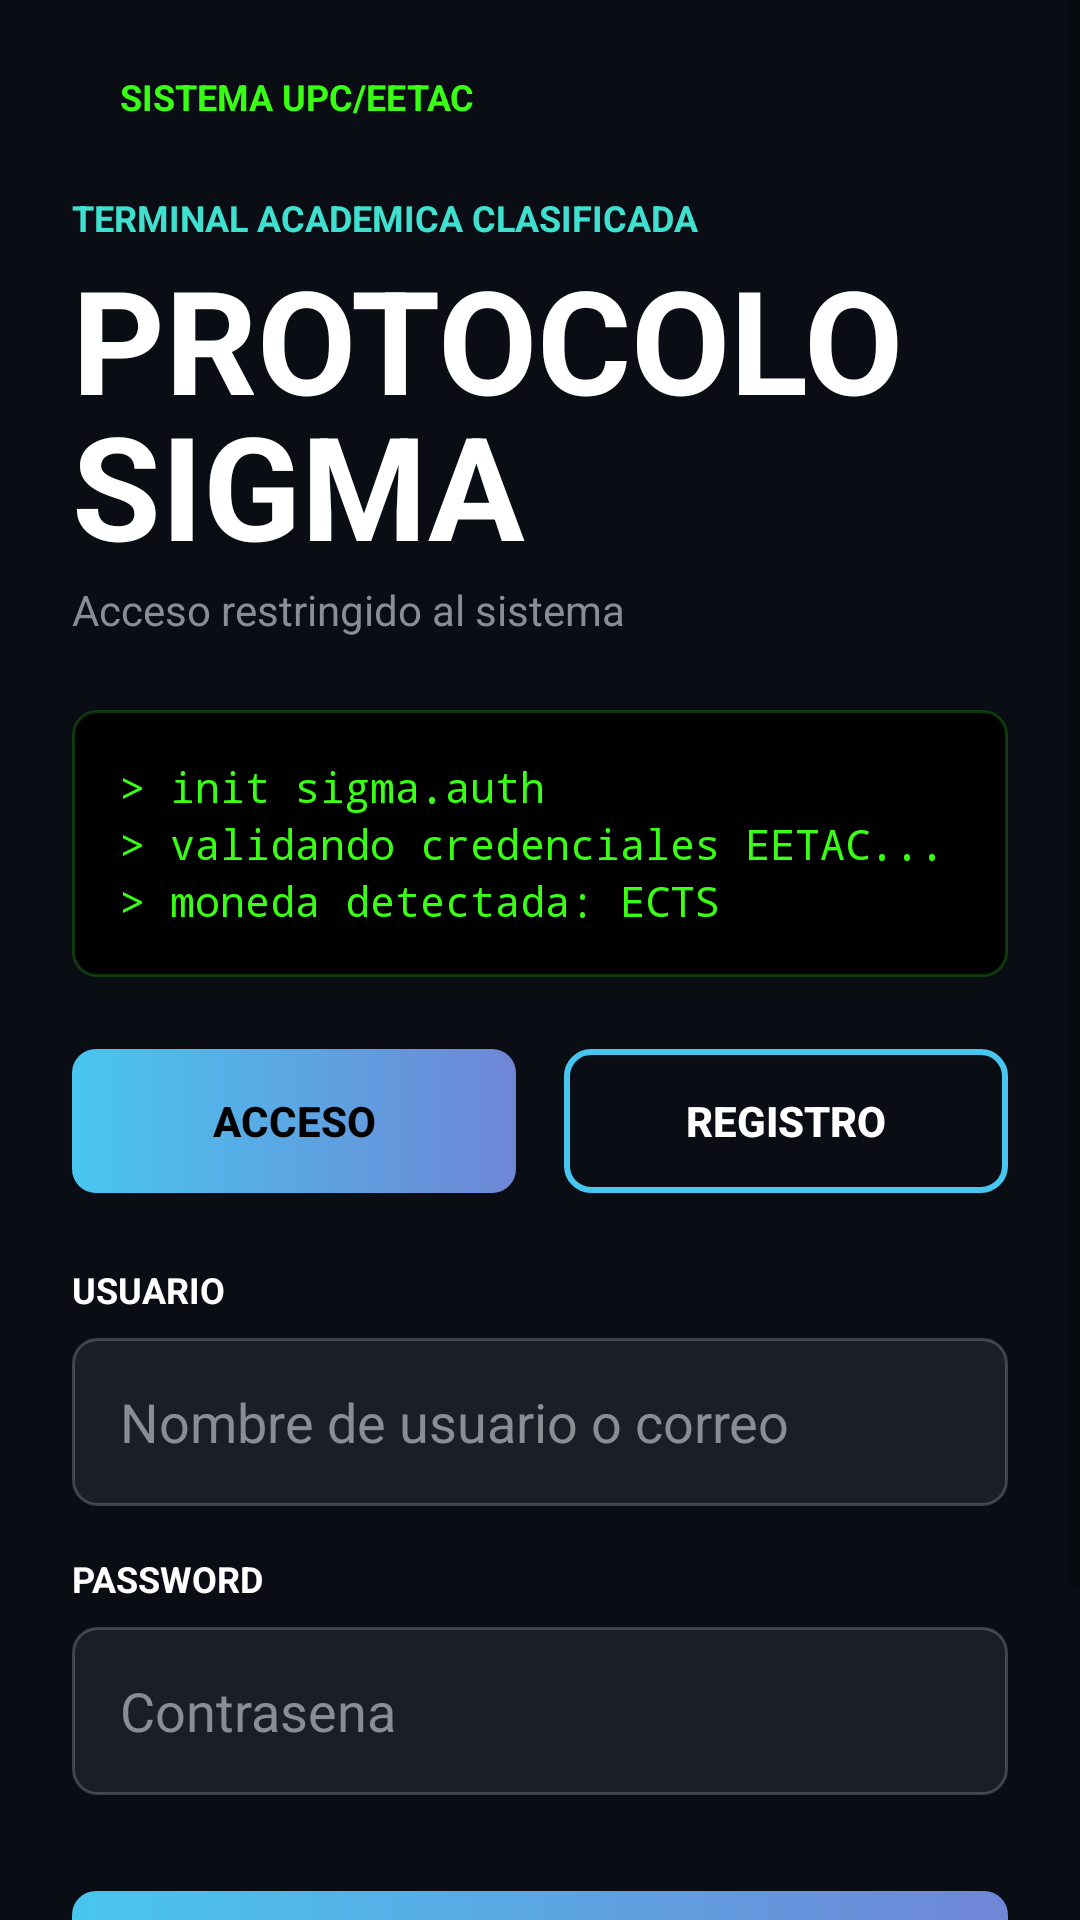

This screen was rendered from an Android layout file. Write that file and the resources it references.
<!-- AndroidManifest.xml: application theme Theme.SigmaDSA -->
<!-- res/layout/activity_login.xml -->
<?xml version="1.0" encoding="utf-8"?>
<ScrollView xmlns:android="http://schemas.android.com/apk/res/android"
    xmlns:app="http://schemas.android.com/apk/res-auto"
    android:layout_width="match_parent"
    android:layout_height="match_parent"
    android:background="@color/bg_dark"
    android:fillViewport="true">

    <androidx.constraintlayout.widget.ConstraintLayout
        android:layout_width="match_parent"
        android:layout_height="wrap_content"
        android:padding="24dp">

        <View
            android:id="@+id/green_dot"
            android:layout_width="8dp"
            android:layout_height="8dp"
            android:background="@drawable/circle_green"
            app:layout_constraintTop_toTopOf="@id/tv_system_title"
            app:layout_constraintBottom_toBottomOf="@id/tv_system_title"
            app:layout_constraintStart_toStartOf="parent" />

        <TextView
            android:id="@+id/tv_system_title"
            android:layout_width="wrap_content"
            android:layout_height="wrap_content"
            android:layout_marginStart="8dp"
            android:text="@string/terminal_title"
            android:textColor="@color/terminal_green"
            android:textSize="12sp"
            android:textStyle="bold"
            app:layout_constraintStart_toEndOf="@id/green_dot"
            app:layout_constraintTop_toTopOf="parent" />

        <TextView
            android:id="@+id/tv_academic_terminal"
            android:layout_width="wrap_content"
            android:layout_height="wrap_content"
            android:layout_marginTop="24dp"
            android:text="@string/academic_terminal"
            android:textColor="@color/cyan_accent"
            android:textSize="12sp"
            android:textStyle="bold"
            app:layout_constraintStart_toStartOf="parent"
            app:layout_constraintTop_toBottomOf="@id/tv_system_title" />

        <TextView
            android:id="@+id/tv_protocolo_sigma"
            android:layout_width="wrap_content"
            android:layout_height="wrap_content"
            android:text="@string/protocolo_sigma"
            android:textColor="@color/white"
            android:textSize="48sp"
            android:textStyle="bold"
            android:lineSpacingExtra="-8dp"
            app:layout_constraintStart_toStartOf="parent"
            app:layout_constraintTop_toBottomOf="@id/tv_academic_terminal" />

        <TextView
            android:id="@+id/tv_restricted"
            android:layout_width="wrap_content"
            android:layout_height="wrap_content"
            android:text="@string/restricted_access"
            android:textColor="@color/label_gray"
            android:textSize="14sp"
            app:layout_constraintStart_toStartOf="parent"
            app:layout_constraintTop_toBottomOf="@id/tv_protocolo_sigma" />

        <LinearLayout
            android:id="@+id/terminal_container"
            android:layout_width="match_parent"
            android:layout_height="wrap_content"
            android:layout_marginTop="24dp"
            android:background="@drawable/terminal_box"
            android:orientation="vertical"
            android:padding="16dp"
            app:layout_constraintTop_toBottomOf="@id/tv_restricted">

            <TextView
                android:layout_width="wrap_content"
                android:layout_height="wrap_content"
                android:fontFamily="monospace"
                android:text="@string/init_auth"
                android:textColor="@color/terminal_green" />

            <TextView
                android:layout_width="wrap_content"
                android:layout_height="wrap_content"
                android:fontFamily="monospace"
                android:text="@string/validating_creds"
                android:textColor="@color/terminal_green" />

            <TextView
                android:layout_width="wrap_content"
                android:layout_height="wrap_content"
                android:fontFamily="monospace"
                android:text="@string/currency_detected"
                android:textColor="@color/terminal_green" />
        </LinearLayout>

        <LinearLayout
            android:id="@+id/auth_buttons"
            android:layout_width="match_parent"
            android:layout_height="wrap_content"
            android:layout_marginTop="24dp"
            android:orientation="horizontal"
            app:layout_constraintTop_toBottomOf="@id/terminal_container">

            <Button
                android:id="@+id/btn_login_tab"
                android:layout_width="0dp"
                android:layout_height="wrap_content"
                android:layout_marginEnd="8dp"
                android:layout_weight="1"
                android:background="@drawable/button_cyan_gradient"
                android:text="@string/login"
                android:textColor="@color/black"
                android:textStyle="bold" />

            <Button
                android:id="@+id/btn_registro_tab"
                android:layout_width="0dp"
                android:layout_height="wrap_content"
                android:layout_marginStart="8dp"
                android:layout_weight="1"
                android:background="@drawable/button_outline"
                android:text="@string/registro"
                android:textColor="@color/white"
                android:textStyle="bold" />
        </LinearLayout>

        <TextView
            android:id="@+id/tv_usuario_label"
            android:layout_width="wrap_content"
            android:layout_height="wrap_content"
            android:layout_marginTop="24dp"
            android:text="@string/usuario"
            android:textColor="@color/white"
            android:textSize="12sp"
            android:textStyle="bold"
            app:layout_constraintStart_toStartOf="parent"
            app:layout_constraintTop_toBottomOf="@id/auth_buttons" />

        <EditText
            android:id="@+id/et_usuario"
            android:layout_width="match_parent"
            android:layout_height="56dp"
            android:layout_marginTop="8dp"
            android:background="@drawable/rounded_input"
            android:hint="@string/username_hint"
            android:paddingStart="16dp"
                android:paddingEnd="16dp"
            android:textColor="@color/white"
            android:textColorHint="@color/label_gray"
            app:layout_constraintTop_toBottomOf="@id/tv_usuario_label" />

        <TextView
            android:id="@+id/tv_password_label"
            android:layout_width="wrap_content"
            android:layout_height="wrap_content"
            android:layout_marginTop="16dp"
            android:text="@string/password"
            android:textColor="@color/white"
            android:textSize="12sp"
            android:textStyle="bold"
            app:layout_constraintStart_toStartOf="parent"
            app:layout_constraintTop_toBottomOf="@id/et_usuario" />

        <EditText
            android:id="@+id/et_password"
            android:layout_width="match_parent"
            android:layout_height="56dp"
            android:layout_marginTop="8dp"
            android:background="@drawable/rounded_input"
            android:hint="@string/password_hint"
            android:inputType="textPassword"
            android:paddingStart="16dp"
                android:paddingEnd="16dp"
            android:textColor="@color/white"
            android:textColorHint="@color/label_gray"
            app:layout_constraintTop_toBottomOf="@id/tv_password_label" />

        <Button
            android:id="@+id/btn_entrar"
            android:layout_width="match_parent"
            android:layout_height="56dp"
            android:layout_marginTop="32dp"
            android:background="@drawable/button_cyan_gradient"
            android:text="@string/entrar_sistema"
            android:textColor="@color/black"
            android:textStyle="bold"
            app:layout_constraintTop_toBottomOf="@id/et_password" />

        <TextView
            android:id="@+id/tv_status"
            android:layout_width="match_parent"
            android:layout_height="wrap_content"
            android:layout_marginTop="24dp"
            android:background="@drawable/terminal_box"
            android:padding="12dp"
            android:text="@string/account_created"
            android:textColor="@color/terminal_green"
            android:textSize="12sp"
            app:layout_constraintTop_toBottomOf="@id/btn_entrar" />

    </androidx.constraintlayout.widget.ConstraintLayout>

</ScrollView>
<!-- resources referenced by this layout -->
<resources>
  <color name="bg_dark">#0A0E14</color>
  <color name="black">#FF000000</color>
  <color name="cyan_accent">#40E0D0</color>
  <color name="label_gray">#8A8D91</color>
  <color name="terminal_green">#39FF14</color>
  <color name="white">#FFFFFFFF</color>
  <!-- drawable button_cyan_gradient (drawable) -->
  <?xml version="1.0" encoding="utf-8"?>
  <shape xmlns:android="http://schemas.android.com/apk/res/android">
      <gradient
          android:startColor="#48C6EF"
          android:endColor="#6F86D6"
          android:angle="0"/>
      <corners android:radius="8dp" />
  </shape>
  <!-- drawable button_outline (drawable) -->
  <?xml version="1.0" encoding="utf-8"?>
  <shape xmlns:android="http://schemas.android.com/apk/res/android">
      <stroke android:width="2dp" android:color="#48C6EF" />
      <corners android:radius="8dp" />
  </shape>
  <!-- drawable rounded_input (drawable) -->
  <?xml version="1.0" encoding="utf-8"?>
  <shape xmlns:android="http://schemas.android.com/apk/res/android">
      <solid android:color="#1A1F26" />
      <corners android:radius="8dp" />
      <stroke android:width="1dp" android:color="#33FFFFFF" />
  </shape>
  <!-- drawable terminal_box (drawable) -->
  <?xml version="1.0" encoding="utf-8"?>
  <shape xmlns:android="http://schemas.android.com/apk/res/android">
      <solid android:color="#000000" />
      <stroke android:width="1dp" android:color="#3339FF14" />
      <corners android:radius="8dp" />
  </shape>
  <string name="academic_terminal">TERMINAL ACADEMICA CLASIFICADA</string>
  <string name="account_created">Bienvenido.</string>
  <string name="currency_detected">&gt; moneda detectada: ECTS</string>
  <string name="entrar_sistema">ENTRAR AL SISTEMA</string>
  <string name="init_auth">&gt; init sigma.auth</string>
  <string name="login">ACCESO</string>
  <string name="password">PASSWORD</string>
  <string name="password_hint">Contrasena</string>
  <string name="protocolo_sigma">PROTOCOLO\nSIGMA</string>
  <string name="registro">REGISTRO</string>
  <string name="restricted_access">Acceso restringido al sistema</string>
  <string name="terminal_title">SISTEMA UPC/EETAC</string>
  <string name="username_hint">Nombre de usuario o correo</string>
  <string name="usuario">USUARIO</string>
  <string name="validating_creds">&gt; validando credenciales EETAC...</string>
  <style name="Theme.SigmaDSA" parent="Theme.MaterialComponents.DayNight.NoActionBar">
          
          <item name="colorPrimary">@color/cyan_accent</item>
          <item name="colorPrimaryVariant">@color/bg_dark</item>
          <item name="colorOnPrimary">@color/black</item>
          
          <item name="colorSecondary">@color/terminal_green</item>
          <item name="colorSecondaryVariant">@color/terminal_green</item>
          <item name="colorOnSecondary">@color/black</item>
          
          <item name="android:statusBarColor">@color/bg_dark</item>
          
      </style>
</resources>
